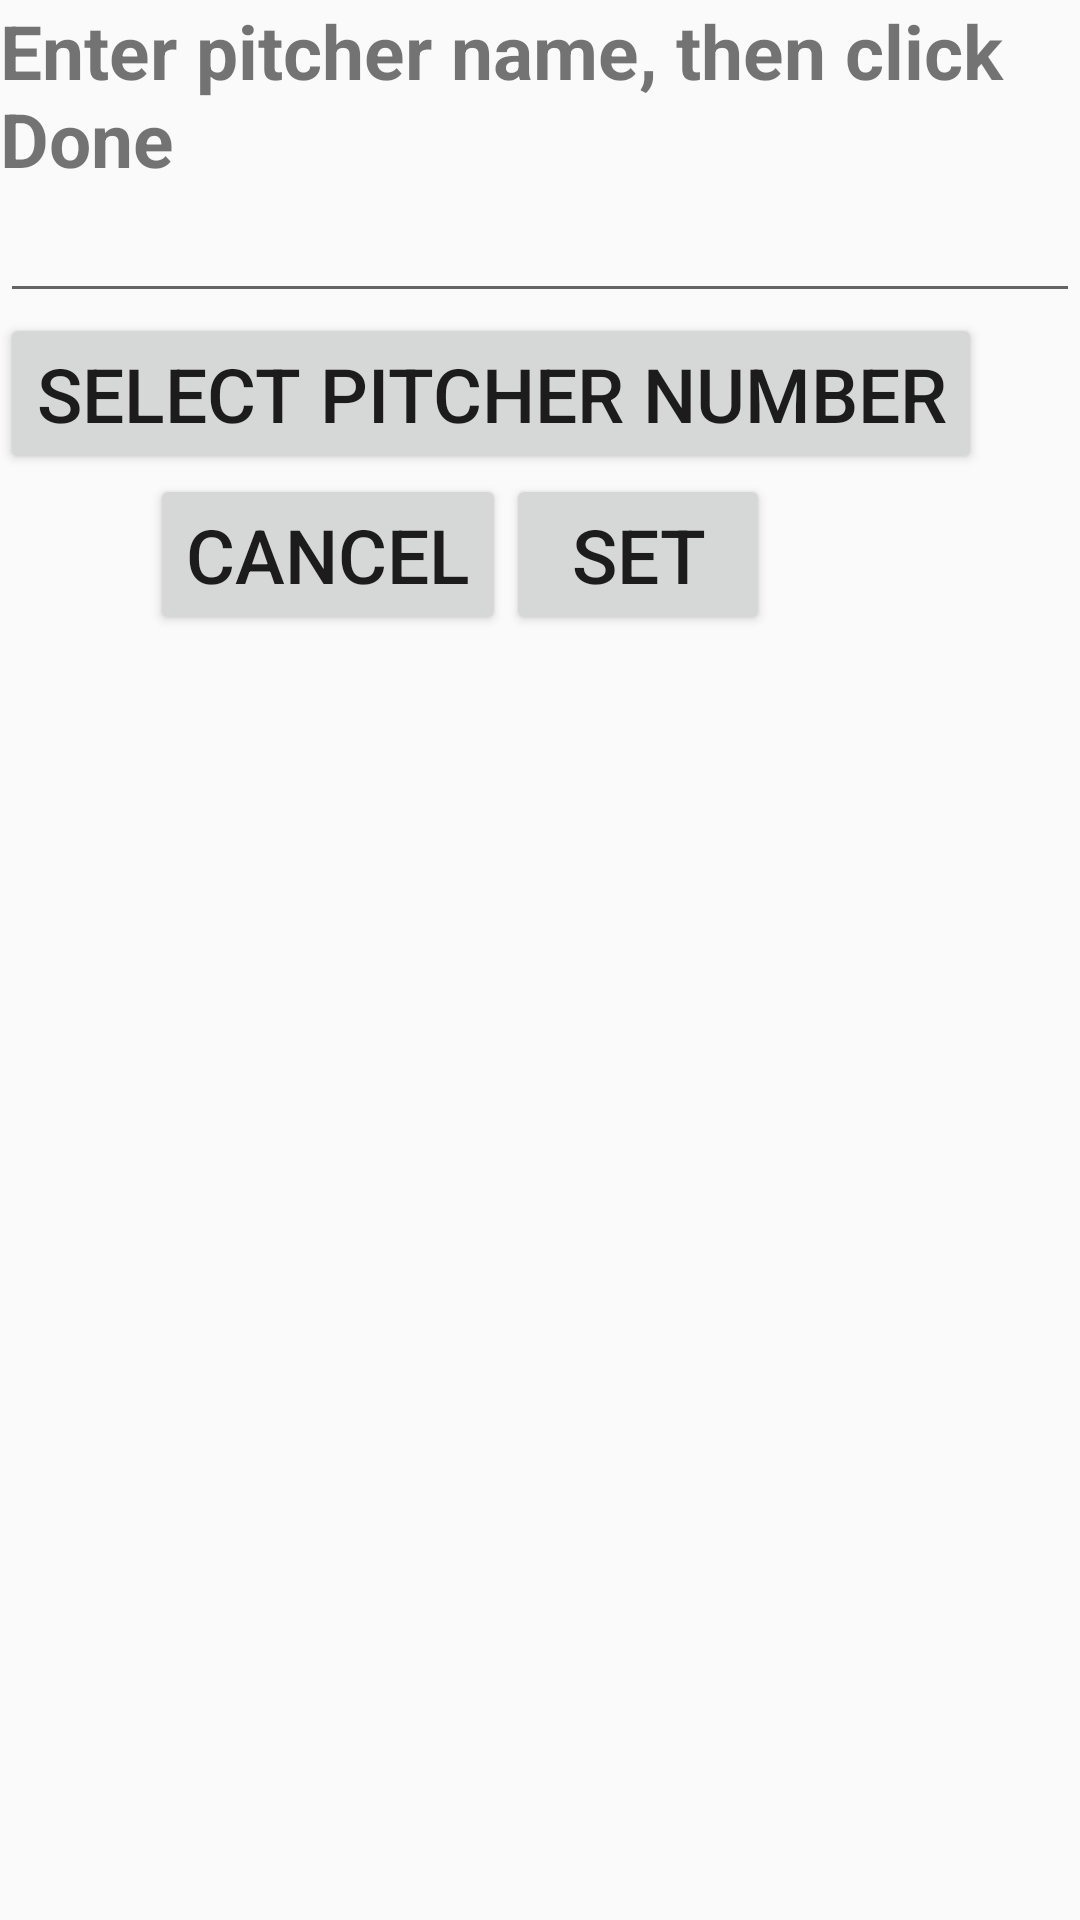

Layout XML and referenced resources for this Android screen:
<!-- AndroidManifest.xml: application theme AppTheme -->
<!-- res/layout/addpitcher_activity.xml -->
<LinearLayout xmlns:android="http://schemas.android.com/apk/res/android"
    android:orientation="vertical"
    android:layout_marginLeft="50dp"
    android:layout_width="match_parent"
    android:layout_height="match_parent">

    <LinearLayout
        android:id="@+id/select_pitcher_number_popup_insert_point"
        android:orientation="vertical"
        android:layout_marginLeft="400dp"
        android:layout_width="match_parent"
        android:layout_height="wrap_content">
    </LinearLayout>

    <TextView
        android:id="@+id/enterPitcherTextbox"
        android:layout_width="match_parent"
        android:layout_height="wrap_content"
        android:text="@string/enter_pitcher_name"
        android:textStyle="bold"
        android:textSize="25sp"/>

    <EditText
        android:id="@+id/newPitcherEditText"
        android:layout_width="match_parent"
        android:layout_height="wrap_content"
        android:imeOptions="actionDone"
        android:inputType="textCapWords|textNoSuggestions"/>


    <Button
        android:id="@+id/selectPitcherNumberButton"
        android:layout_width="wrap_content"
        android:layout_height="wrap_content"
        android:text="@string/select_pitcher_number"
        android:textSize="25sp"/>

    <LinearLayout
        android:orientation="horizontal"
        android:layout_width="match_parent"
        android:layout_height="wrap_content"
        android:layout_marginLeft="50dp">

        <Button
            android:id="@+id/cancelButton"
            android:layout_width="wrap_content"
            android:layout_height="wrap_content"
            android:text="@string/cancel"
            android:textSize="25sp"/>/>

        <Button
            android:id="@+id/setButton"
            android:layout_width="wrap_content"
            android:layout_height="wrap_content"
            android:text="@string/set"
            android:textSize="25sp"/>/>
    </LinearLayout>
</LinearLayout>
<!-- resources referenced by this layout -->
<resources>
  <string name="cancel">Cancel</string>
  <string name="enter_pitcher_name">Enter pitcher name, then click Done</string>
  <string name="select_pitcher_number">Select Pitcher Number</string>
  <string name="set">Set</string>
  <style name="AppTheme" parent="Theme.AppCompat.Light.DarkActionBar">
          
          <item name="colorPrimary">@color/colorPrimary</item>
          <item name="colorPrimaryDark">@color/colorPrimaryDark</item>
          <item name="colorAccent">@color/colorAccent</item>
          <item name="android:actionBarSize">@dimen/action_bar_height</item>
      </style>
  <color name="colorPrimary">#3F51B5</color>
  <color name="colorPrimaryDark">#303F9F</color>
  <color name="colorAccent">#FF4081</color>
  <dimen name="action_bar_height">37dp</dimen>
</resources>
